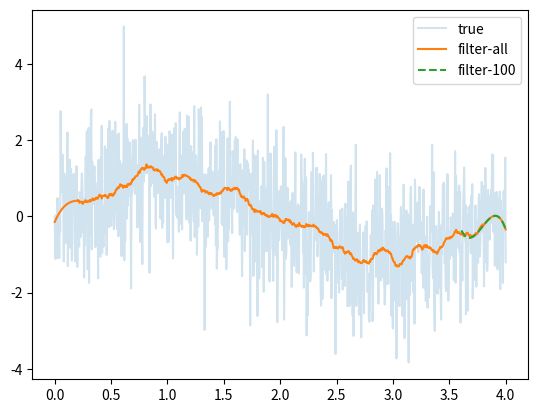

Write the Python code that produced this figure.
# -*- coding: utf-8 -*-
import numpy as np
from scipy.signal import savgol_filter
import matplotlib.pyplot as plt


x = np.linspace(0,4,1000)
y = np.sin(2*np.pi*x/4)
noise = np.random.normal(size=x.shape)
y = y + noise

window = 99
f1 = savgol_filter(y, window, 3)

x2 = x[-window:]
f2 = savgol_filter(y[-window:], window, 3)
assert f2[-1] == f1[-1]


plt.plot(x, y, label='true', alpha=.2)
plt.plot(x, f1, label='filter-all')
plt.plot(x2, f2, '--', label='filter-100')
plt.legend()